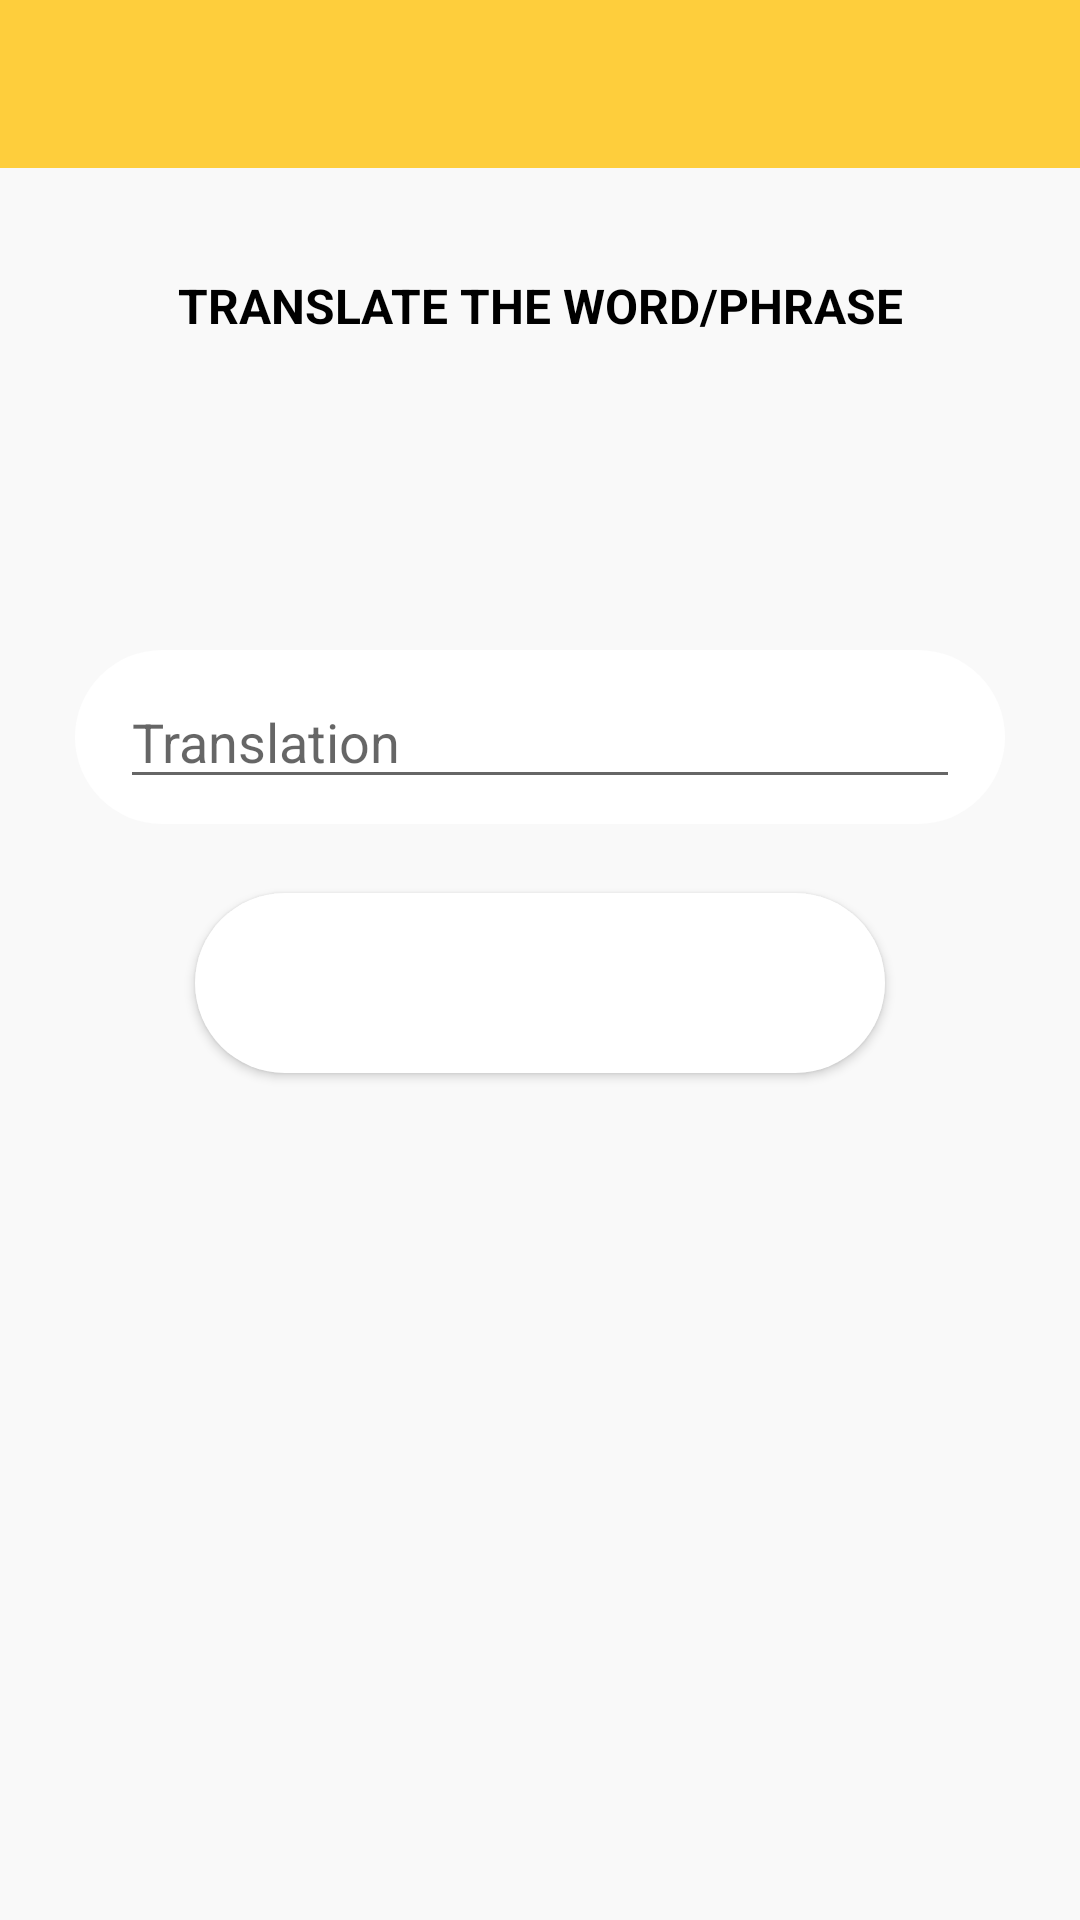

Here is an Android app screen rendered from its layout file. Give the layout XML and the strings, colors and styles it references.
<!-- AndroidManifest.xml: application theme AppTheme -->
<!-- res/layout/fragment_task_translation.xml -->
<?xml version="1.0" encoding="utf-8"?>
<androidx.constraintlayout.widget.ConstraintLayout xmlns:android="http://schemas.android.com/apk/res/android"
    android:layout_width="match_parent"
    android:layout_height="match_parent"
    xmlns:app="http://schemas.android.com/apk/res-auto">

    <include
        android:id="@+id/toolbar"
        layout="@layout/toolbar" />

    <TextView
        android:id="@+id/tv_description"
        android:layout_width="0dp"
        android:layout_height="wrap_content"
        android:text="@string/task_screen_translation_description"
        android:layout_marginTop="35dp"
        android:layout_marginStart="10dp"
        android:layout_marginEnd="10dp"
        style="@style/DescriptionTask"
        app:layout_constraintTop_toBottomOf="@+id/toolbar"
        app:layout_constraintLeft_toLeftOf="parent"
        app:layout_constraintRight_toRightOf="parent"
        />

    <LinearLayout
        android:id="@+id/ll_viewpager_container"
        android:layout_width="0dp"
        android:layout_height="wrap_content"
        android:layout_marginTop="35dp"
        app:layout_constraintTop_toBottomOf="@+id/tv_description"
        app:layout_constraintLeft_toLeftOf="parent"
        app:layout_constraintRight_toRightOf="parent">
        <androidx.viewpager2.widget.ViewPager2
            android:id="@+id/vp_translation"
            android:layout_width="match_parent"
            android:layout_height="match_parent" />
    </LinearLayout>

    <include
        android:id="@+id/et_enter_word"
        layout="@layout/item_edittext_enter_word"
        android:layout_width="330dp"
        android:layout_height="70dp"
        android:layout_marginTop="65dp"
        app:layout_constraintTop_toBottomOf="@+id/ll_viewpager_container"
        app:layout_constraintLeft_toLeftOf="parent"
        app:layout_constraintRight_toRightOf="parent"/>

    <Button
        android:id="@+id/btn_next"
        android:layout_width="230dp"
        android:layout_height="60dp"
        android:layout_marginTop="15dp"
        android:textSize="20sp"
        android:paddingEnd="5dp"
        android:paddingStart="10dp"
        android:background="@drawable/btn_circle_bg"
        android:layout_marginBottom="10dp"
        app:layout_constraintTop_toBottomOf="@+id/et_enter_word"
        app:layout_constraintLeft_toLeftOf="parent"
        app:layout_constraintRight_toRightOf="parent"/>


</androidx.constraintlayout.widget.ConstraintLayout>
<!-- res/layout/toolbar.xml (included above) -->
<?xml version="1.0" encoding="utf-8"?>
<androidx.appcompat.widget.Toolbar xmlns:android="http://schemas.android.com/apk/res/android"
    xmlns:app="http://schemas.android.com/apk/res-auto"
    android:id="@+id/toolbar"
    android:layout_width="match_parent"
    android:layout_height="?attr/actionBarSize"
    android:background="?attr/colorPrimary"
    app:theme="@style/ThemeOverlay.AppCompat.Dark.ActionBar" />
<!-- res/layout/item_edittext_enter_word.xml (included above) -->
<?xml version="1.0" encoding="utf-8"?>
<LinearLayout
    xmlns:android="http://schemas.android.com/apk/res/android"
    xmlns:app="http://schemas.android.com/apk/res-auto"
    android:orientation="vertical"
    android:layout_width="match_parent"
    android:layout_height="match_parent">

    <LinearLayout
        android:id="@+id/cv_container_word"
        android:layout_width="match_parent"
        android:layout_height="match_parent"
        android:layout_marginBottom="8dp"
        android:layout_marginTop="4dp"
        android:layout_marginStart="10dp"
        android:layout_marginEnd="10dp"
        android:background="@drawable/et_circle_bg">

        <EditText
            android:id="@+id/et_word"
            android:layout_width="match_parent"
            android:layout_height="wrap_content"
            android:hint="Translation"
            android:inputType="text"
            android:layout_marginStart="15dp"
            android:layout_marginEnd="15dp"
            android:layout_gravity="center_vertical"
            app:layout_constraintEnd_toEndOf="parent"
            app:layout_constraintStart_toStartOf="parent"
            app:layout_constraintTop_toBottomOf="@+id/iv_main" />

    </LinearLayout>
</LinearLayout>
<!-- resources referenced by this layout -->
<resources>
  <!-- drawable btn_circle_bg (drawable) -->
  <?xml version="1.0" encoding="utf-8"?>
  <selector xmlns:android="http://schemas.android.com/apk/res/android">
      <item android:state_pressed="true" >
          <shape android:shape="rectangle">
              <solid android:color="@color/alto" />
              <corners android:radius="50dp"/>
          </shape>
      </item>
      <item android:state_pressed="false" >
          <shape android:shape="rectangle">
              <solid android:color="@color/white" />
              <corners android:radius="50dp"/>
          </shape>
      </item>
  </selector>
  <!-- drawable et_circle_bg (drawable) -->
  <?xml version="1.0" encoding="utf-8"?>
  <shape xmlns:android="http://schemas.android.com/apk/res/android"
      android:padding="10dp"
      android:shape="rectangle">
      <solid android:color="@color/white" />
      <corners
          android:bottomLeftRadius="50dp"
          android:bottomRightRadius="50dp"
          android:topLeftRadius="50dp"
          android:topRightRadius="50dp" />
  </shape>
  <string name="task_screen_translation_description">Translate the word/phrase</string>
  <style name="DescriptionTask">
          <item name="android:textSize">16sp</item>
          <item name="android:textColor">@color/black</item>
          <item name="android:textAlignment">center</item>
          <item name="android:textAllCaps">true</item>
          <item name="android:textStyle">bold</item>
      </style>
  <style name="AppTheme" parent="Theme.AppCompat.Light.DarkActionBar">
          
          <item name="android:colorBackground">@color/alabaster</item>
          <item name="colorPrimary">@color/colorPrimary</item>
          <item name="colorPrimaryDark">@color/colorPrimaryDark</item>
          <item name="colorAccent">@color/colorAccent</item>
      </style>
  <color name="alto">#d3d3d3</color>
  <color name="white">#ffffff</color>
  <color name="black">#000000</color>
  <color name="alabaster">#f9f9f9</color>
  <color name="colorPrimary">#FECE3C</color>
  <color name="colorPrimaryDark">#EEC64C</color>
  <color name="colorAccent">#EEC64C</color>
</resources>
